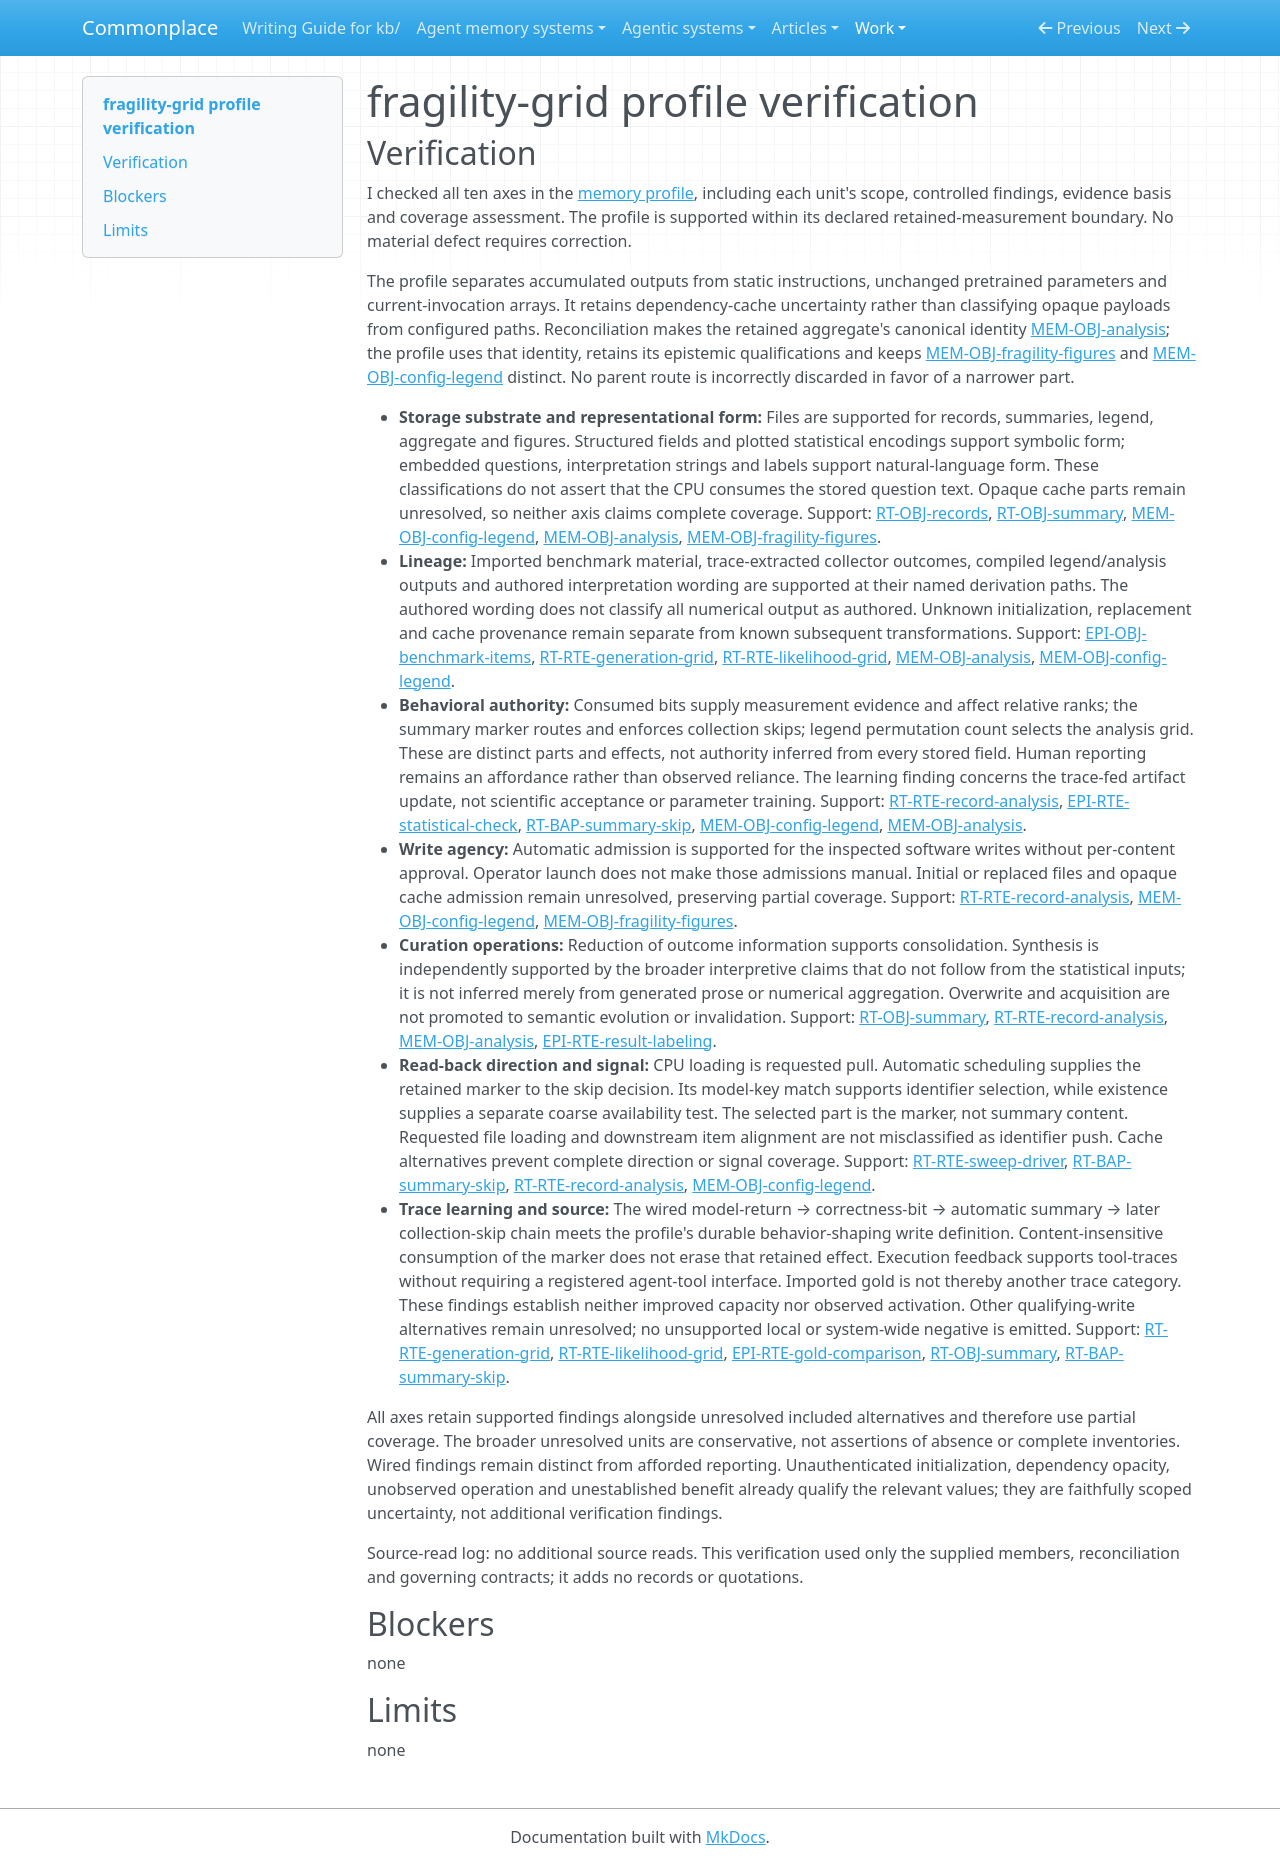

repository: zby/commonplace · page: work/agentic-system-completion/evidence/publications/fragility-grid/AAS-2026-10-18-fragility-grid-38b12f71fceb-01/profile-verification/index.html · generator: mkdocs

---
type: agentic-system-analyses/types/agentic-system-verification.md
description: "Independent verification of fragility-grid's ten memory-profile axes against accepted records at the frozen subsystem boundary."
run-id: AAS-2026-10-18-fragility-grid-38b12f71fceb-01
reviewed-boundary: "3f51444ead009d8351de1b6b19bf901c4da3d420"
---

# fragility-grid profile verification

## Verification

I checked all ten axes in the [memory profile](memory-profile.md#comparison-rationale), including each unit's scope, controlled findings, evidence basis and coverage assessment. The profile is supported within its declared retained-measurement boundary. No material defect requires correction.

The profile separates accumulated outputs from static instructions, unchanged pretrained parameters and current-invocation arrays. It retains dependency-cache uncertainty rather than classifying opaque payloads from configured paths. Reconciliation makes the retained aggregate's canonical identity [MEM-OBJ-analysis](memory.md#mem-obj-analysis); the profile uses that identity, retains its epistemic qualifications and keeps [MEM-OBJ-fragility-figures](memory.md#mem-obj-fragility-figures) and [MEM-OBJ-config-legend](memory.md#mem-obj-config-legend) distinct. No parent route is incorrectly discarded in favor of a narrower part.

- **Storage substrate and representational form:** Files are supported for records, summaries, legend, aggregate and figures. Structured fields and plotted statistical encodings support symbolic form; embedded questions, interpretation strings and labels support natural-language form. These classifications do not assert that the CPU consumes the stored question text. Opaque cache parts remain unresolved, so neither axis claims complete coverage. Support: [RT-OBJ-records](runtime.md#rt-obj-records), [RT-OBJ-summary](runtime.md#rt-obj-summary), [MEM-OBJ-config-legend](memory.md#mem-obj-config-legend), [MEM-OBJ-analysis](memory.md#mem-obj-analysis), [MEM-OBJ-fragility-figures](memory.md#mem-obj-fragility-figures).
- **Lineage:** Imported benchmark material, trace-extracted collector outcomes, compiled legend/analysis outputs and authored interpretation wording are supported at their named derivation paths. The authored wording does not classify all numerical output as authored. Unknown initialization, replacement and cache provenance remain separate from known subsequent transformations. Support: [EPI-OBJ-benchmark-items](epistemic.md#epi-obj-benchmark-items), [RT-RTE-generation-grid](runtime.md#rt-rte-generation-grid), [RT-RTE-likelihood-grid](runtime.md#rt-rte-likelihood-grid), [MEM-OBJ-analysis](memory.md#mem-obj-analysis), [MEM-OBJ-config-legend](memory.md#mem-obj-config-legend).
- **Behavioral authority:** Consumed bits supply measurement evidence and affect relative ranks; the summary marker routes and enforces collection skips; legend permutation count selects the analysis grid. These are distinct parts and effects, not authority inferred from every stored field. Human reporting remains an affordance rather than observed reliance. The learning finding concerns the trace-fed artifact update, not scientific acceptance or parameter training. Support: [RT-RTE-record-analysis](runtime.md#rt-rte-record-analysis), [EPI-RTE-statistical-check](epistemic.md#epi-rte-statistical-check), [RT-BAP-summary-skip](runtime.md#rt-bap-summary-skip), [MEM-OBJ-config-legend](memory.md#mem-obj-config-legend), [MEM-OBJ-analysis](memory.md#mem-obj-analysis).
- **Write agency:** Automatic admission is supported for the inspected software writes without per-content approval. Operator launch does not make those admissions manual. Initial or replaced files and opaque cache admission remain unresolved, preserving partial coverage. Support: [RT-RTE-record-analysis](runtime.md#rt-rte-record-analysis), [MEM-OBJ-config-legend](memory.md#mem-obj-config-legend), [MEM-OBJ-fragility-figures](memory.md#mem-obj-fragility-figures).
- **Curation operations:** Reduction of outcome information supports consolidation. Synthesis is independently supported by the broader interpretive claims that do not follow from the statistical inputs; it is not inferred merely from generated prose or numerical aggregation. Overwrite and acquisition are not promoted to semantic evolution or invalidation. Support: [RT-OBJ-summary](runtime.md#rt-obj-summary), [RT-RTE-record-analysis](runtime.md#rt-rte-record-analysis), [MEM-OBJ-analysis](memory.md#mem-obj-analysis), [EPI-RTE-result-labeling](epistemic.md#epi-rte-result-labeling).
- **Read-back direction and signal:** CPU loading is requested pull. Automatic scheduling supplies the retained marker to the skip decision. Its model-key match supports identifier selection, while existence supplies a separate coarse availability test. The selected part is the marker, not summary content. Requested file loading and downstream item alignment are not misclassified as identifier push. Cache alternatives prevent complete direction or signal coverage. Support: [RT-RTE-sweep-driver](runtime.md#rt-rte-sweep-driver), [RT-BAP-summary-skip](runtime.md#rt-bap-summary-skip), [RT-RTE-record-analysis](runtime.md#rt-rte-record-analysis), [MEM-OBJ-config-legend](memory.md#mem-obj-config-legend).
- **Trace learning and source:** The wired model-return → correctness-bit → automatic summary → later collection-skip chain meets the profile's durable behavior-shaping write definition. Content-insensitive consumption of the marker does not erase that retained effect. Execution feedback supports tool-traces without requiring a registered agent-tool interface. Imported gold is not thereby another trace category. These findings establish neither improved capacity nor observed activation. Other qualifying-write alternatives remain unresolved; no unsupported local or system-wide negative is emitted. Support: [RT-RTE-generation-grid](runtime.md#rt-rte-generation-grid), [RT-RTE-likelihood-grid](runtime.md#rt-rte-likelihood-grid), [EPI-RTE-gold-comparison](epistemic.md#epi-rte-gold-comparison), [RT-OBJ-summary](runtime.md#rt-obj-summary), [RT-BAP-summary-skip](runtime.md#rt-bap-summary-skip).

All axes retain supported findings alongside unresolved included alternatives and therefore use partial coverage. The broader unresolved units are conservative, not assertions of absence or complete inventories. Wired findings remain distinct from afforded reporting. Unauthenticated initialization, dependency opacity, unobserved operation and unestablished benefit already qualify the relevant values; they are faithfully scoped uncertainty, not additional verification findings.

Source-read log: no additional source reads. This verification used only the supplied members, reconciliation and governing contracts; it adds no records or quotations.

## Blockers

none

## Limits

none
